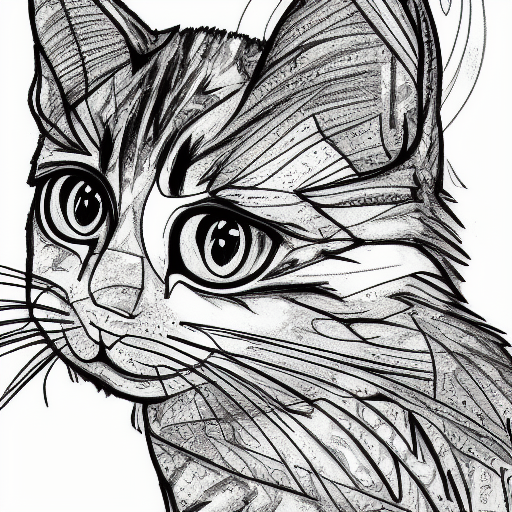
Generation parameters embedded in this image by AUTOMATIC1111 Stable Diffusion web UI or a fork of it (Forge, ...) (PNG 'parameters' text chunk):
coloring book, kitten, black and white, cartoon
Steps: 20, Sampler: Euler a, CFG scale: 7, Seed: 1325492706, Size: 512x512, Model hash: 7460a6fa